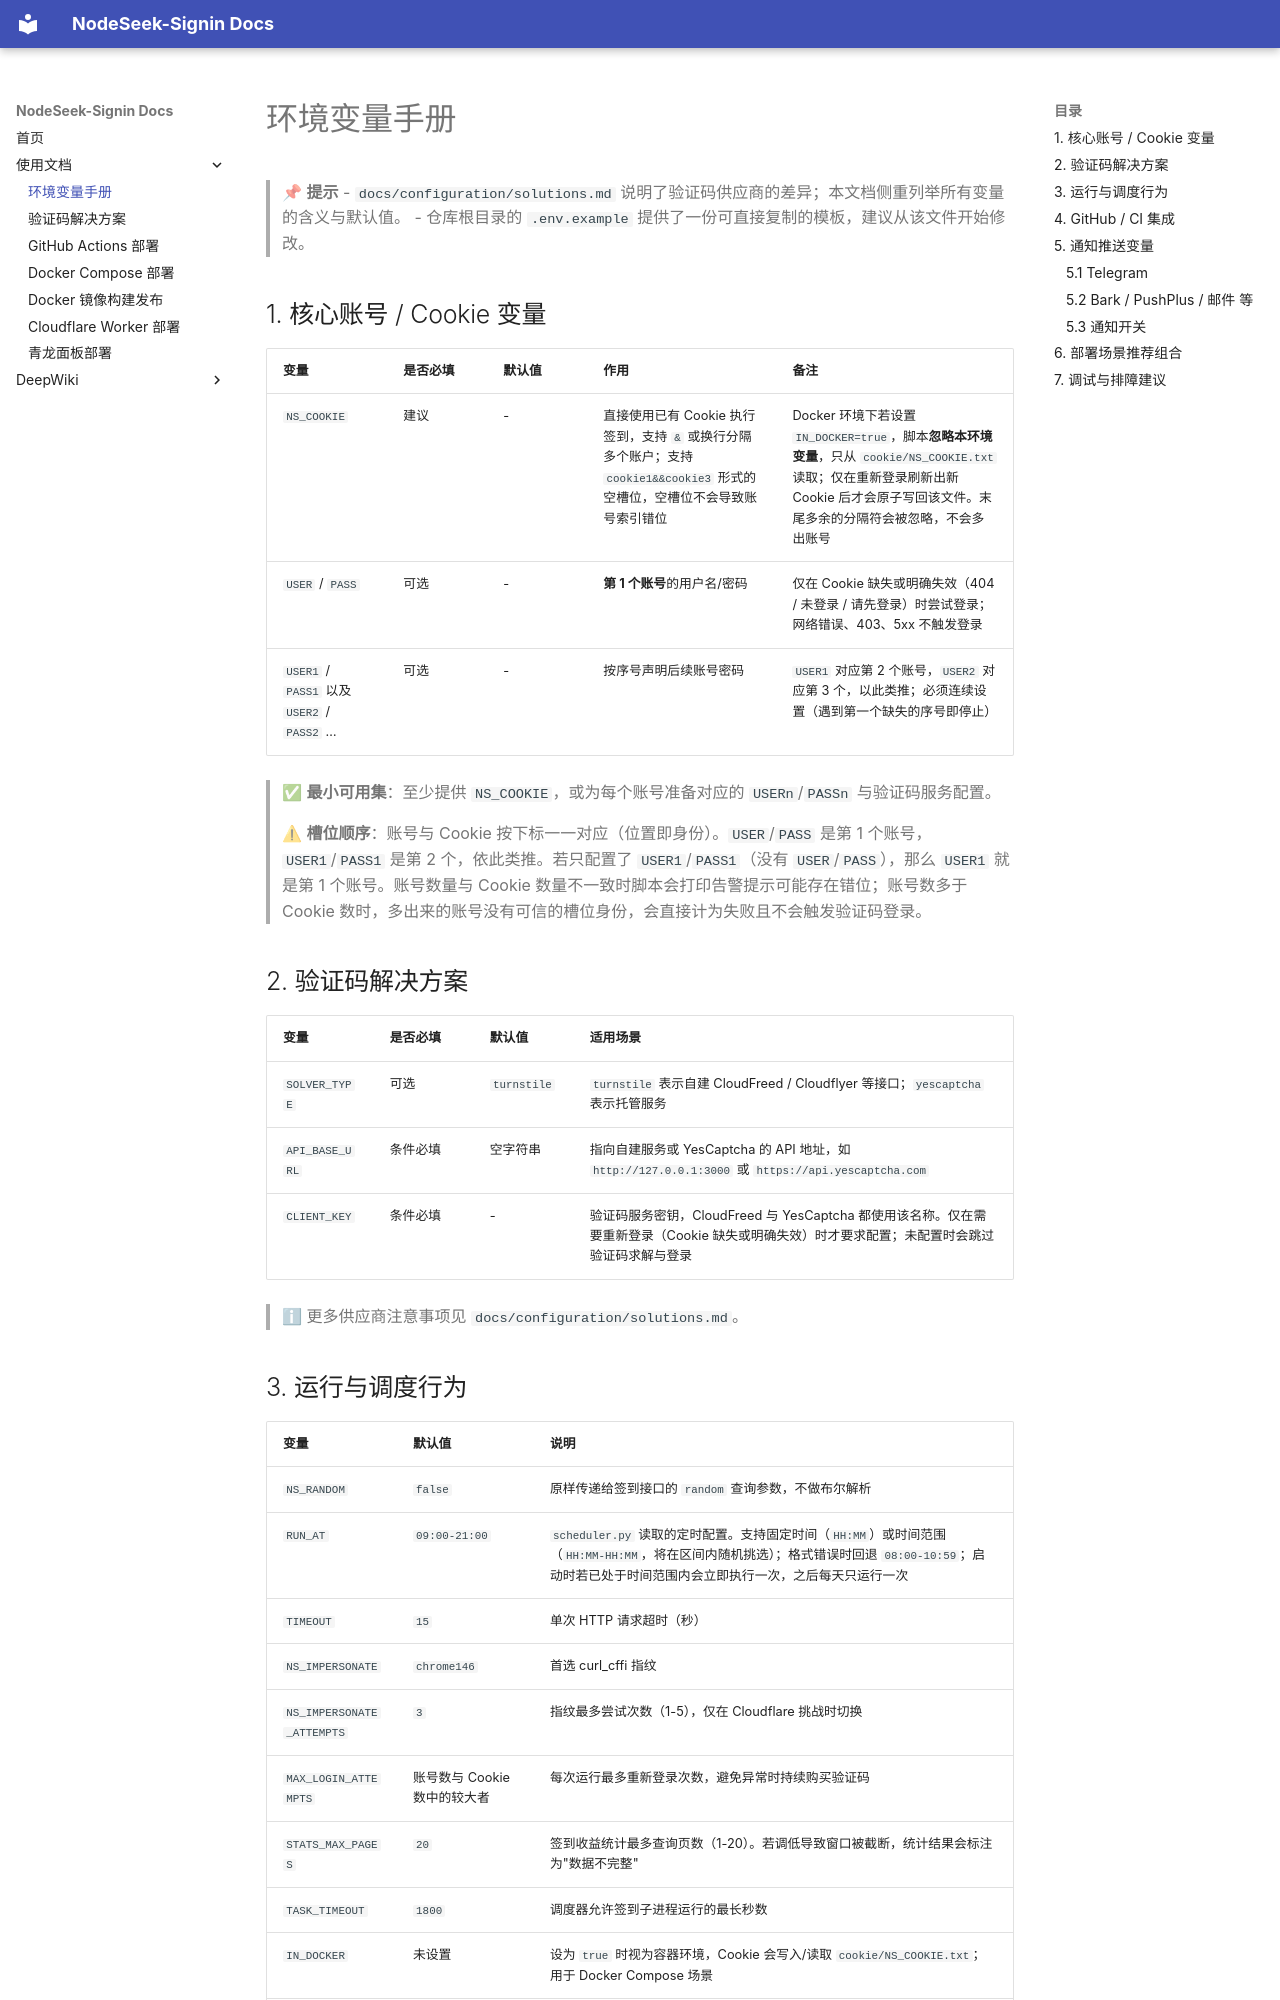

repository: upbeat-backbone-bose/NodeSeek-Signin · page: configuration/config/index.html · generator: mkdocs

# 环境变量手册

> 📌 **提示**
> - `docs/configuration/solutions.md` 说明了验证码供应商的差异；本文档侧重列举所有变量的含义与默认值。
> - 仓库根目录的 `.env.example` 提供了一份可直接复制的模板，建议从该文件开始修改。

## 1. 核心账号 / Cookie 变量

| 变量 | 是否必填 | 默认值 | 作用 | 备注 |
| --- | --- | --- | --- | --- |
| `NS_COOKIE` | 建议 | - | 直接使用已有 Cookie 执行签到，支持 `&` 或换行分隔多个账户；支持 `cookie1&&cookie3` 形式的空槽位，空槽位不会导致账号索引错位 | Docker 环境下若设置 `IN_DOCKER=true`，脚本**忽略本环境变量**，只从 `cookie/NS_COOKIE.txt` 读取；仅在重新登录刷新出新 Cookie 后才会原子写回该文件。末尾多余的分隔符会被忽略，不会多出账号 |
| `USER` / `PASS` | 可选 | - | **第 1 个账号**的用户名/密码 | 仅在 Cookie 缺失或明确失效（404 / 未登录 / 请先登录）时尝试登录；网络错误、403、5xx 不触发登录 |
| `USER1` / `PASS1` 以及 `USER2` / `PASS2` … | 可选 | - | 按序号声明后续账号密码 | `USER1` 对应第 2 个账号，`USER2` 对应第 3 个，以此类推；必须连续设置（遇到第一个缺失的序号即停止） |

> ✅ **最小可用集**：至少提供 `NS_COOKIE`，或为每个账号准备对应的 `USERn`/`PASSn` 与验证码服务配置。

> ⚠ **槽位顺序**：账号与 Cookie 按下标一一对应（位置即身份）。`USER`/`PASS` 是第 1 个账号，`USER1`/`PASS1` 是第 2 个，依此类推。若只配置了 `USER1`/`PASS1`（没有 `USER`/`PASS`），那么 `USER1` 就是第 1 个账号。账号数量与 Cookie 数量不一致时脚本会打印告警提示可能存在错位；账号数多于 Cookie 数时，多出来的账号没有可信的槽位身份，会直接计为失败且不会触发验证码登录。

## 2. 验证码解决方案

| 变量 | 是否必填 | 默认值 | 适用场景 |
| --- | --- | --- | --- |
| `SOLVER_TYPE` | 可选 | `turnstile` | `turnstile` 表示自建 CloudFreed / Cloudflyer 等接口；`yescaptcha` 表示托管服务 |
| `API_BASE_URL` | 条件必填 | 空字符串 | 指向自建服务或 YesCaptcha 的 API 地址，如 `http://127.0.0.1:3000` 或 `https://api.yescaptcha.com` |
| `CLIENT_KEY` | 条件必填 | - | 验证码服务密钥，CloudFreed 与 YesCaptcha 都使用该名称。仅在需要重新登录（Cookie 缺失或明确失效）时才要求配置；未配置时会跳过验证码求解与登录 |

> ℹ 更多供应商注意事项见 `docs/configuration/solutions.md`。
